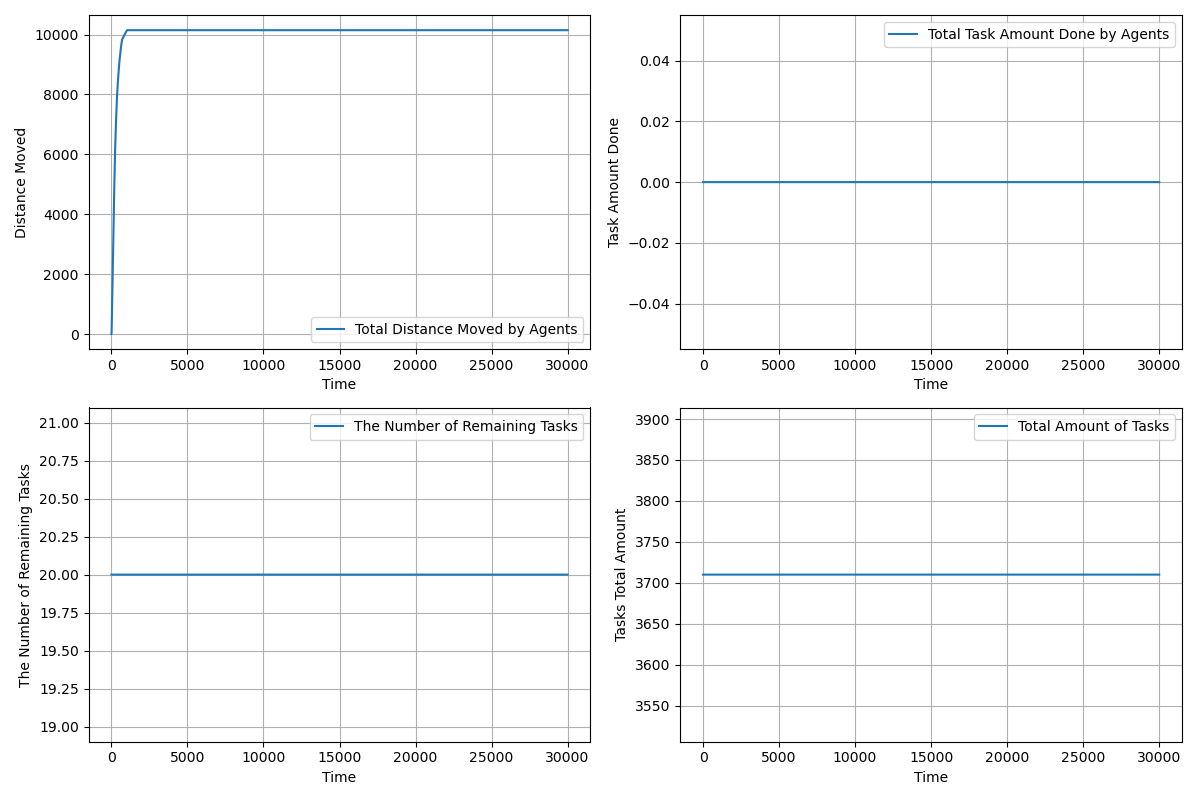

The file beside this chart, header and first rows:
time, agents_total_distance_moved, agents_total_task_amount_done, completed_tasks, remaining_tasks, tasks_total_amount_left
1.0, 2, 0.0, 0, 20, 3710
2.0, 3.493, 0.0, 0, 20, 3710
3.0, 6.434, 0.0, 0, 20, 3710
4.0, 10.82, 0.0, 0, 20, 3710
5.0, 16.66, 0.0, 0, 20, 3710
6.0, 23.95, 0.0, 0, 20, 3710
7.0, 32.69, 0.0, 0, 20, 3710
8.0, 42.88, 0.0, 0, 20, 3710
9.0, 54.51, 0.0, 0, 20, 3710
10.0, 67.6, 0.0, 0, 20, 3710
11.0, 82.14, 0.0, 0, 20, 3710
12.0, 98.13, 0.0, 0, 20, 3710
13.0, 115.6, 0.0, 0, 20, 3710
14.0, 134.5, 0.0, 0, 20, 3710
15.0, 154.8, 0.0, 0, 20, 3710
16.0, 176.6, 0.0, 0, 20, 3710
17.0, 199.8, 0.0, 0, 20, 3710
18.0, 224.5, 0.0, 0, 20, 3710
19.0, 250.6, 0.0, 0, 20, 3710
20.0, 278.2, 0.0, 0, 20, 3710
21.0, 307.2, 0.0, 0, 20, 3710
22.0, 336.2, 0.0, 0, 20, 3710
23.0, 365.2, 0.0, 0, 20, 3710
24.0, 394.2, 0.0, 0, 20, 3710
25.0, 423.2, 0.0, 0, 20, 3710
26.0, 452.2, 0.0, 0, 20, 3710
27.0, 481.2, 0.0, 0, 20, 3710
28.0, 510.2, 0.0, 0, 20, 3710
29.0, 539.2, 0.0, 0, 20, 3710
30.0, 568.2, 0.0, 0, 20, 3710
31.0, 597.2, 0.0, 0, 20, 3710
32.0, 626.2, 0.0, 0, 20, 3710
33.0, 655.2, 0.0, 0, 20, 3710
34.0, 684.2, 0.0, 0, 20, 3710
35.0, 713.2, 0.0, 0, 20, 3710
36.0, 742.2, 0.0, 0, 20, 3710
37.0, 771.2, 0.0, 0, 20, 3710
38.0, 800.2, 0.0, 0, 20, 3710
39.0, 829.2, 0.0, 0, 20, 3710
40.0, 858.2, 0.0, 0, 20, 3710
41.0, 887.2, 0.0, 0, 20, 3710
42.0, 916.2, 0.0, 0, 20, 3710
43.0, 945.2, 0.0, 0, 20, 3710
44.0, 974.2, 0.0, 0, 20, 3710
45.0, 1003, 0.0, 0, 20, 3710
46.0, 1032, 0.0, 0, 20, 3710
47.0, 1061, 0.0, 0, 20, 3710
48.0, 1090, 0.0, 0, 20, 3710
49.0, 1119, 0.0, 0, 20, 3710
50.0, 1148, 0.0, 0, 20, 3710
51.0, 1177, 0.0, 0, 20, 3710
52.0, 1206, 0.0, 0, 20, 3710
53.0, 1235, 0.0, 0, 20, 3710
54.0, 1264, 0.0, 0, 20, 3710
55.0, 1293, 0.0, 0, 20, 3710
56.0, 1322, 0.0, 0, 20, 3710
57.0, 1351, 0.0, 0, 20, 3710
58.0, 1380, 0.0, 0, 20, 3710
59.0, 1409, 0.0, 0, 20, 3710
60.0, 1438, 0.0, 0, 20, 3710
... 29,941 more rows
